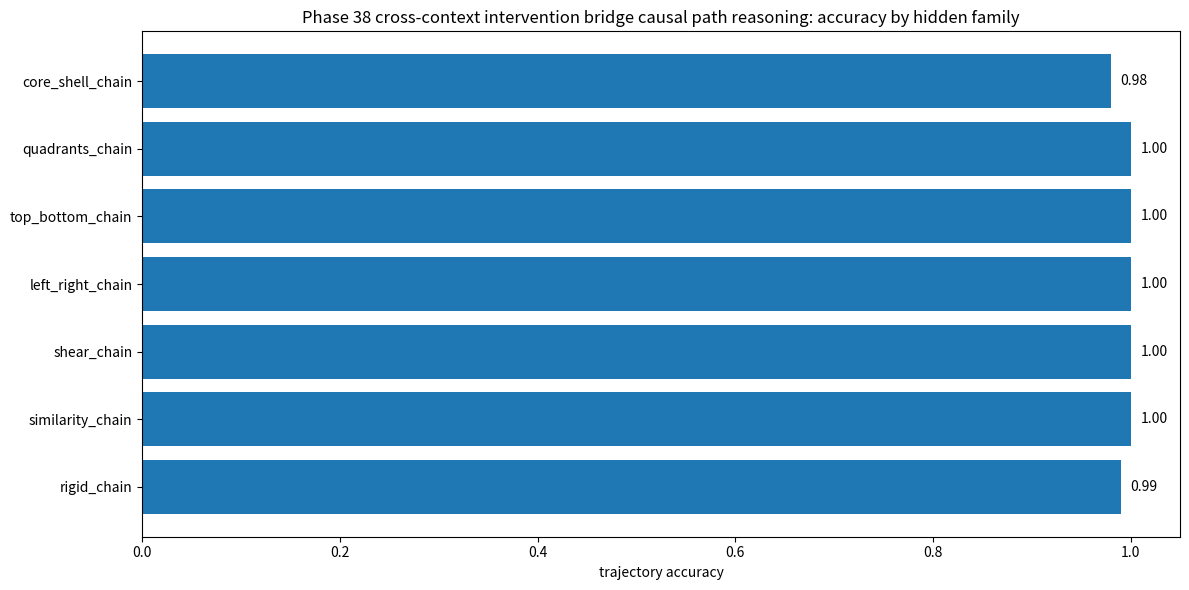
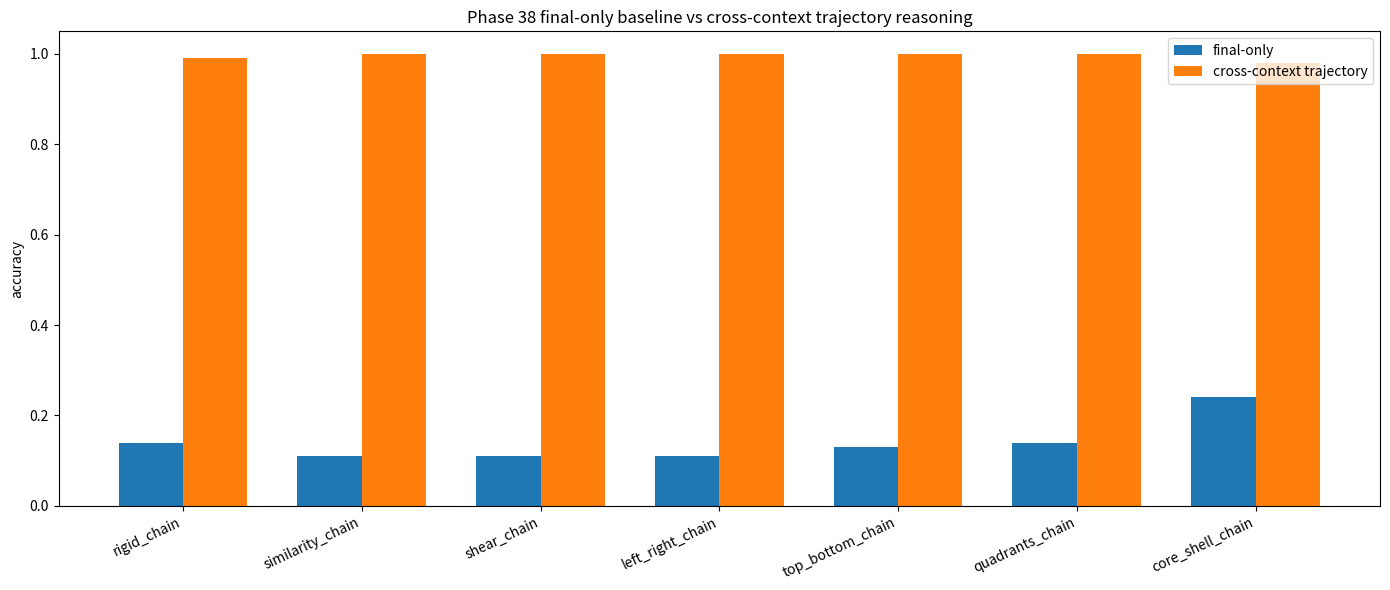
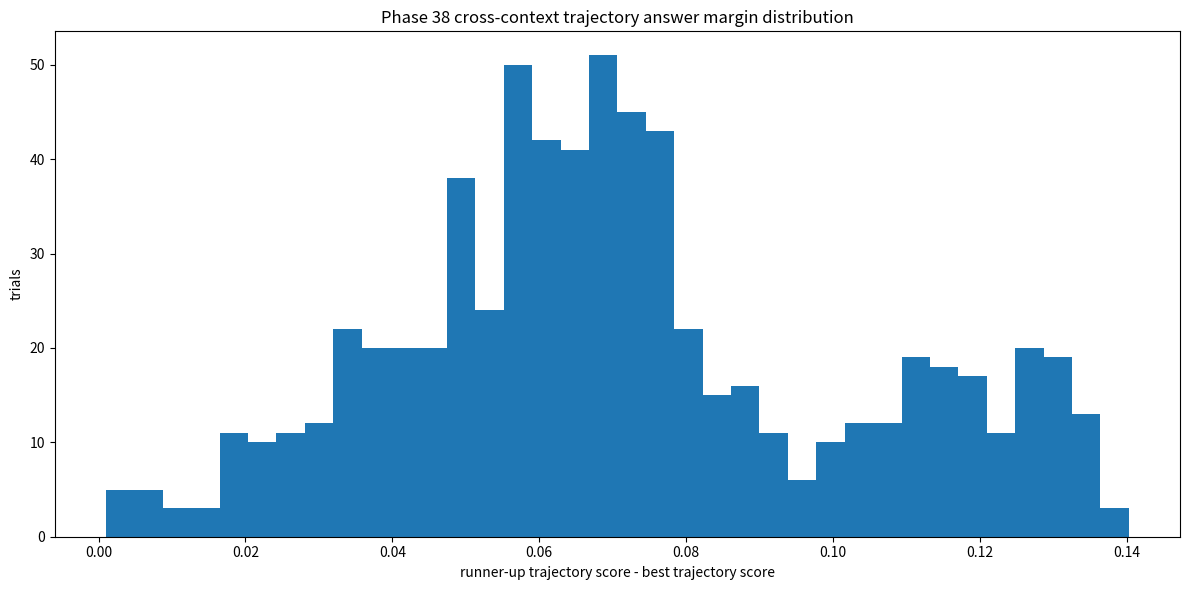
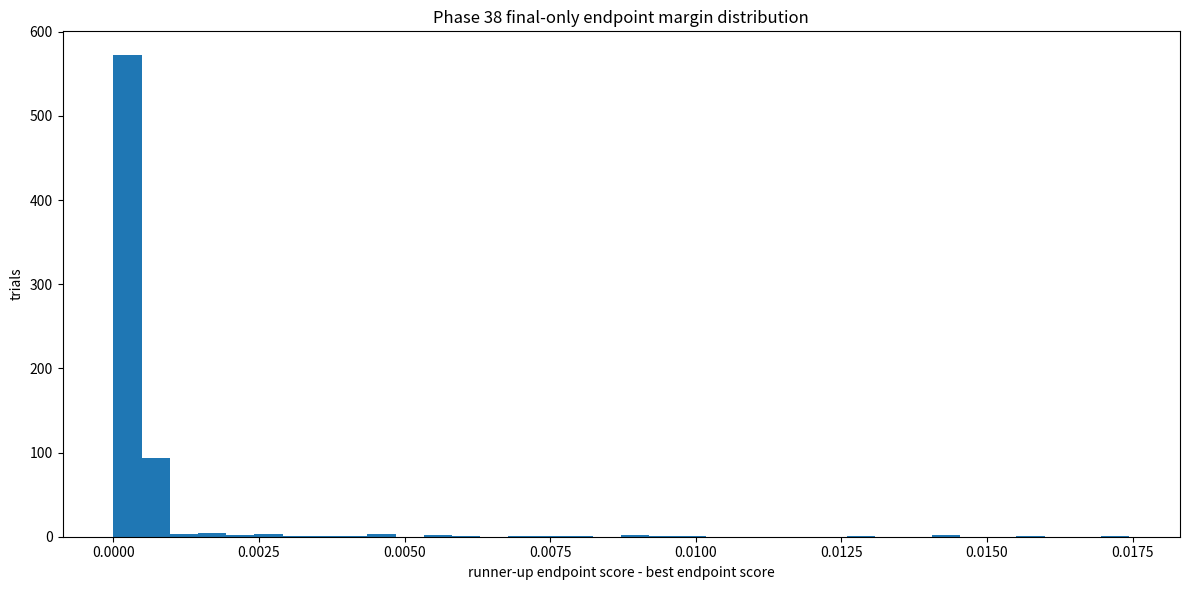
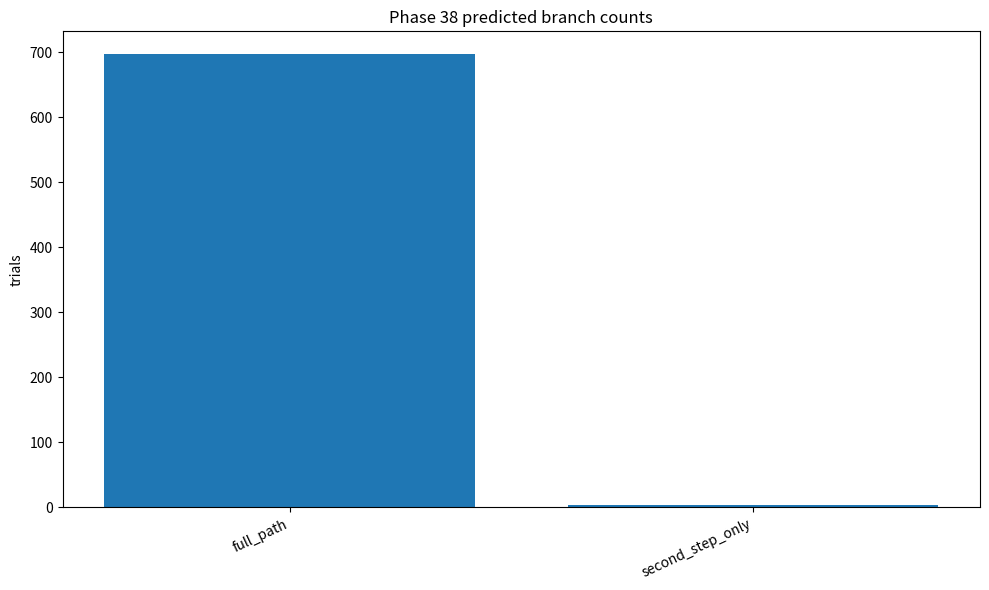
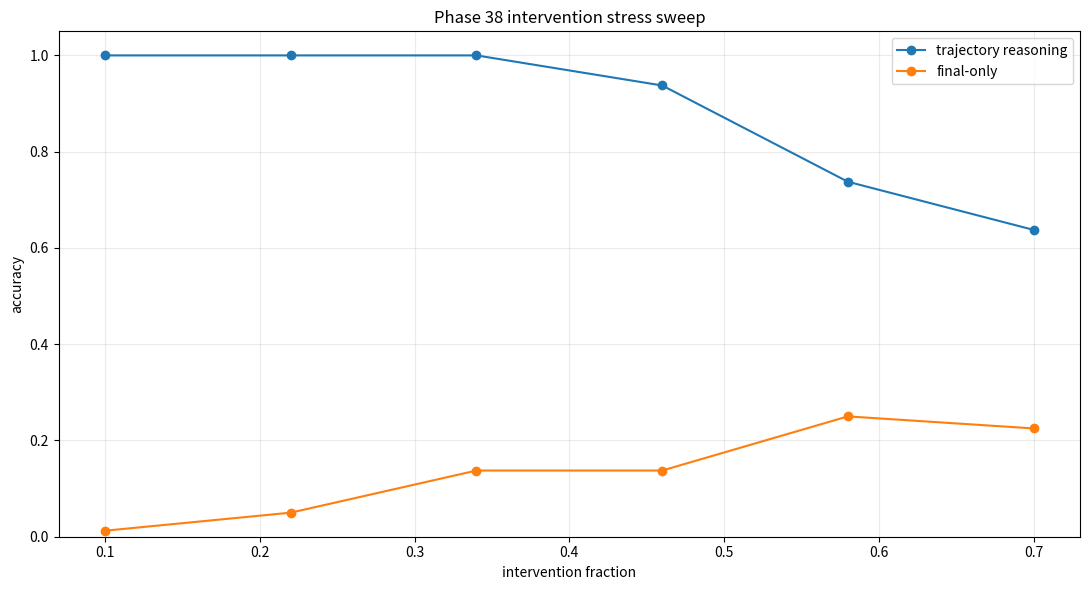
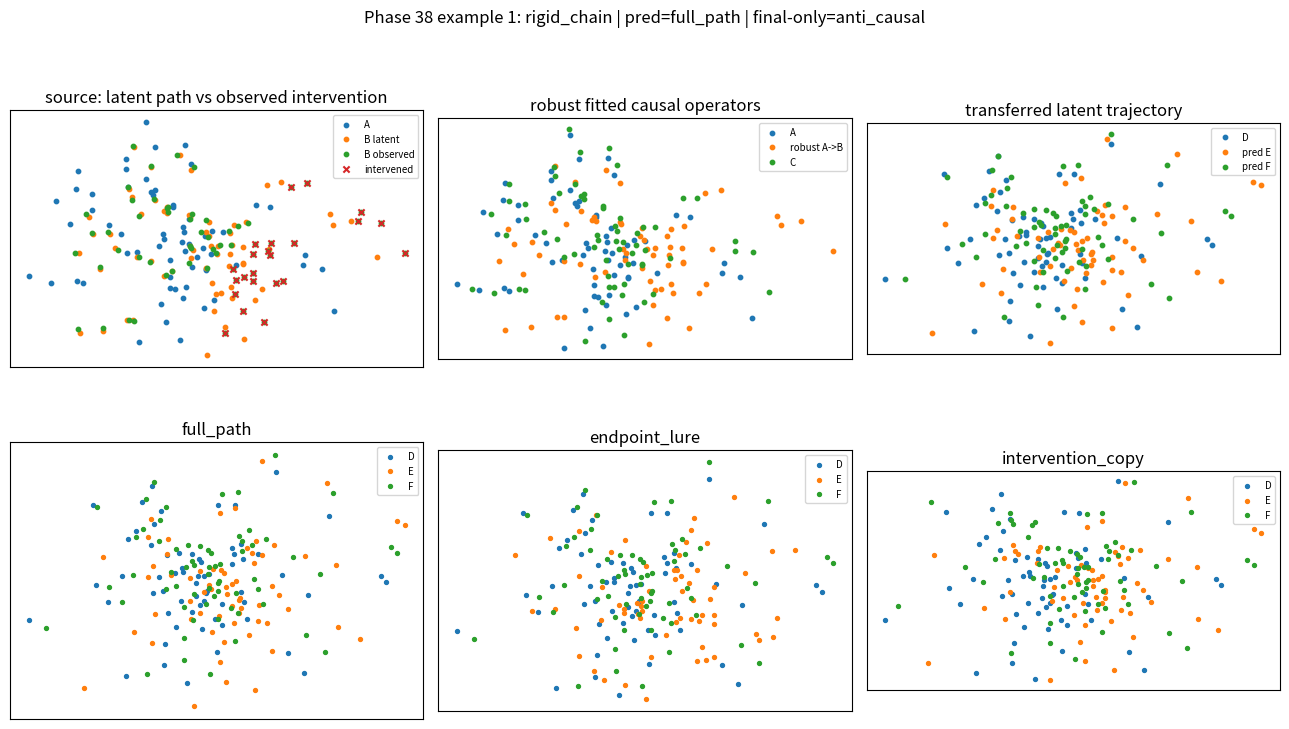
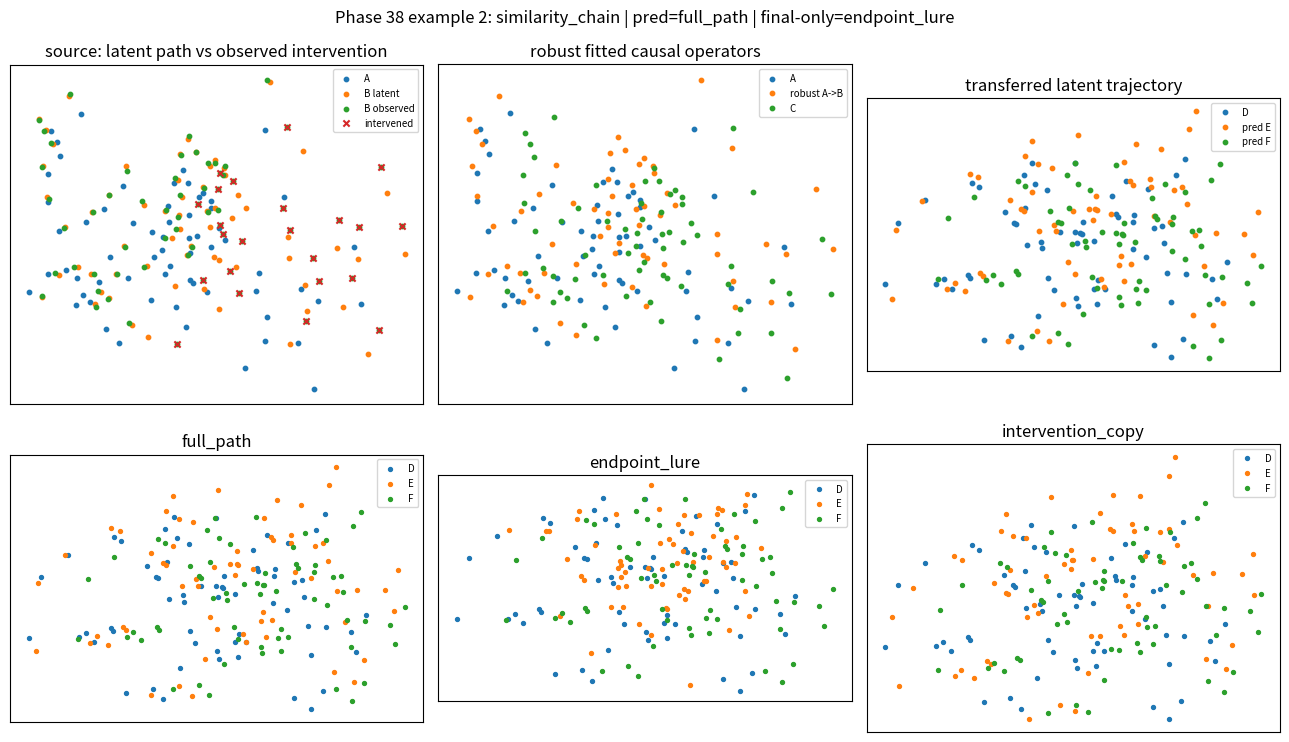
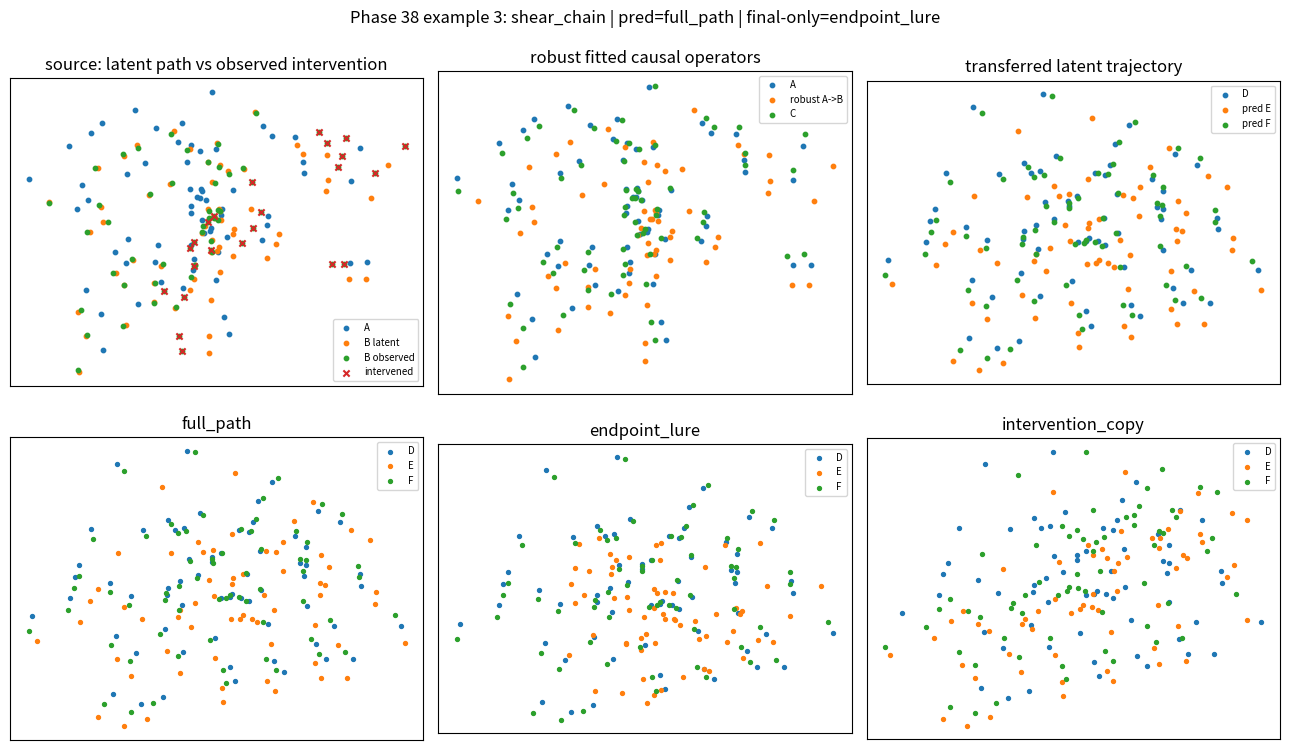
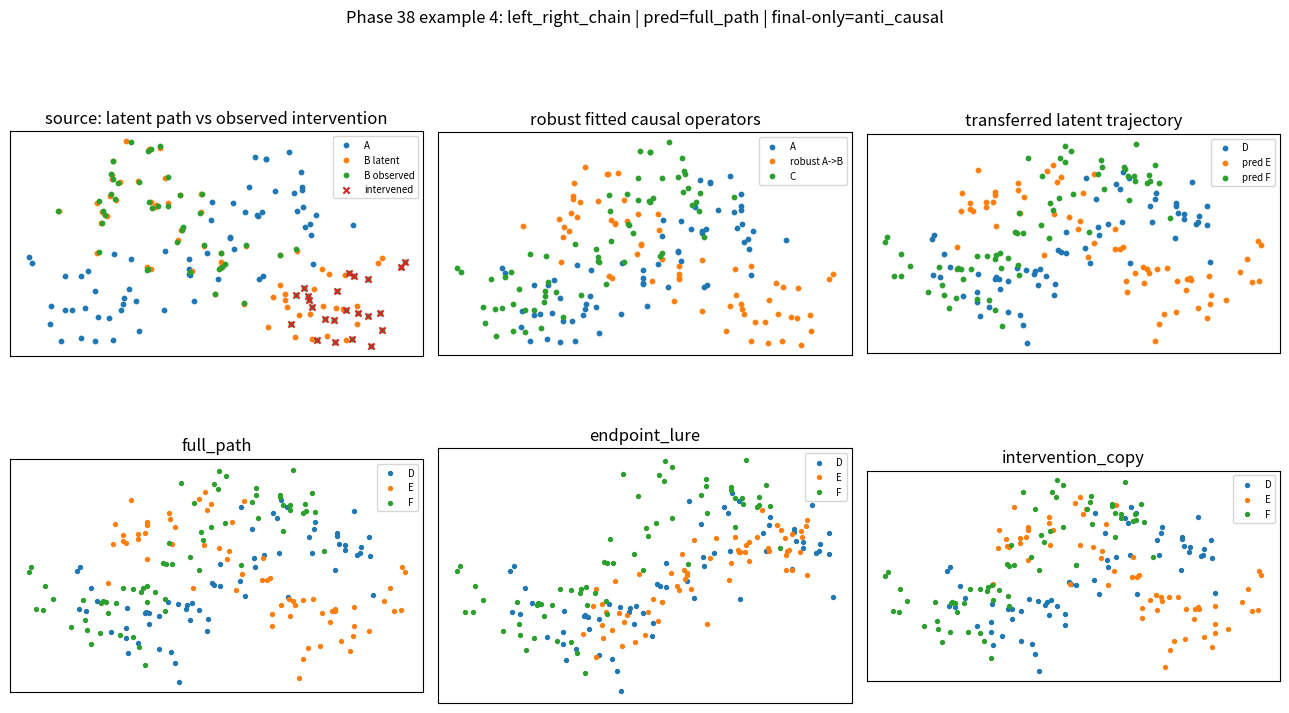
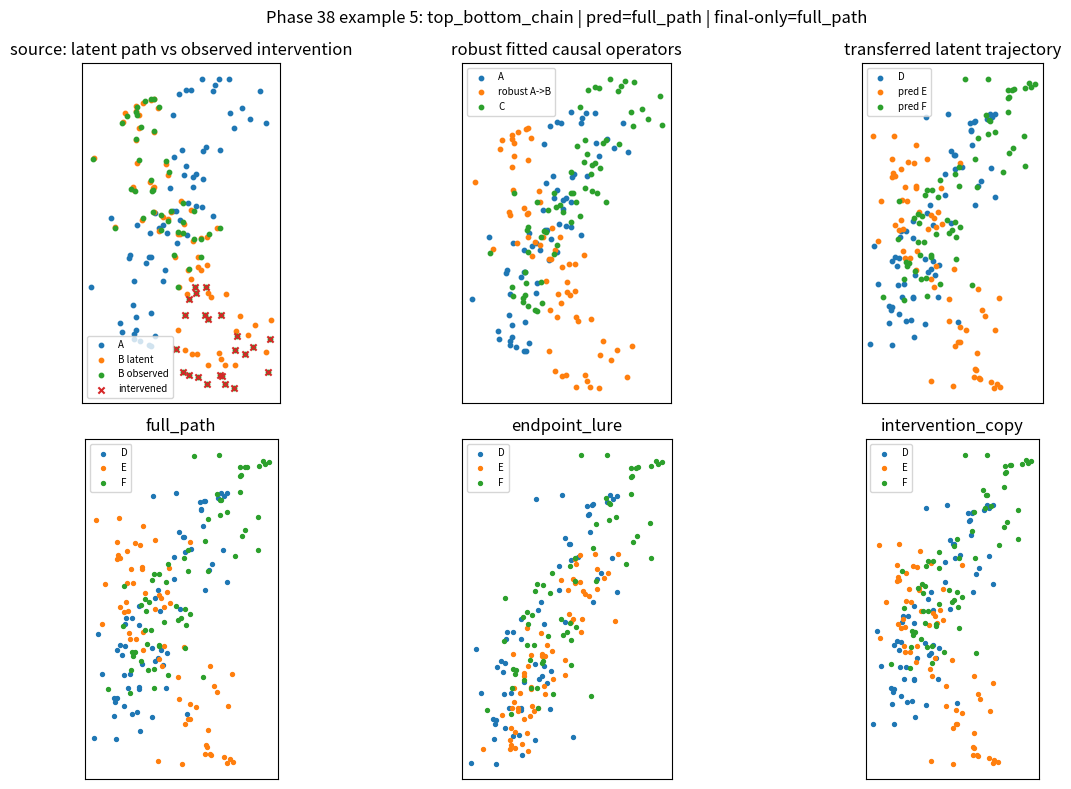
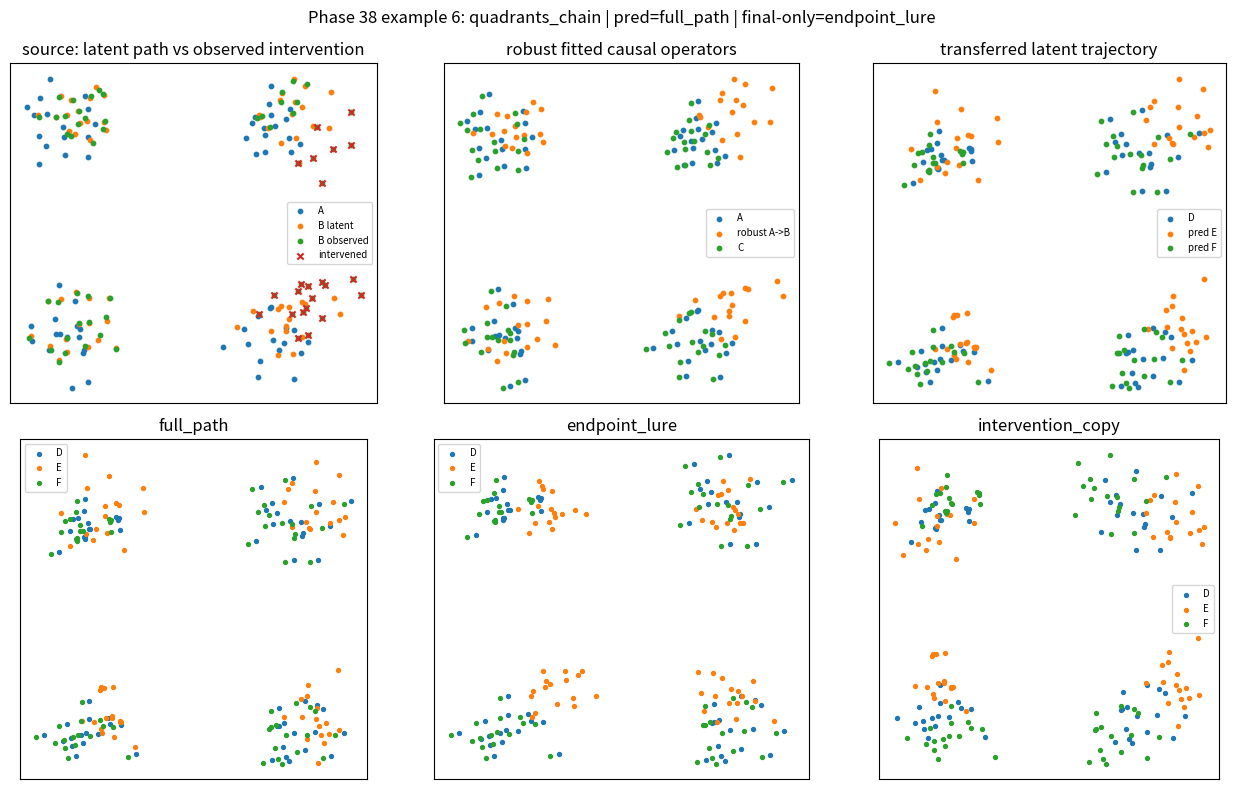

Recreate these plots in Python, in order.
#!/usr/bin/env python3
# -*- coding: utf-8 -*-
r"""
Phase 38: Cross-context intervention bridge reasoner

Reset continuation:
  Phase 34 proved path-only reasoning when endpoints are adversarially ambiguous.
  Phase 35 proved reconstruction under occlusion.
  Phase 36 proved noisy multi-branch causal trajectory disambiguation.

Phase 38 adds cross-context intervention pressure: the observed source path contains an
intervened middle state, and the target branch set contains a second context-shifted
intervention lure. The reasoner must bridge across the source intervention and the target
context shift, preserving the invariant causal path rather than endpoint similarity, copied
intervention artifacts, or context-specific distortions.

Task:
  Observe A -> B_observed -> C, where B_observed = B_latent + partial intervention.
  Reconstruct the invariant latent two-step causal path.
  Given D and several D->E->F candidate branches under a mild context shift, choose the
  branch preserving the latent path, not the nearest endpoint, the copied source
  intervention, or the branch that matches only the target-side context distortion.

Outputs:
  E:\BBIT\outputs_basic32\phase38_cross_context_intervention_bridge_trials.csv
  E:\BBIT\outputs_basic32\phase38_cross_context_intervention_bridge_summary.json
  E:\BBIT\outputs_basic32\phase38_cross_context_intervention_bridge_report.md
  E:\BBIT\outputs_basic32\phase38_context_intervention_sweep.csv
  E:\BBIT\outputs_basic32\phase38_examples\*.png
  plus summary png charts.
"""

from __future__ import annotations

import csv
import json
import math
import os
from dataclasses import dataclass
from pathlib import Path
from typing import Dict, List, Tuple

import numpy as np

import matplotlib
matplotlib.use("Agg")
import matplotlib.pyplot as plt


PHASE = "38"
TITLE = "Cross-context intervention bridge reasoner"
SCRIPT_NAME = "geomlang_phase38_cross_context_intervention_bridge_causal_path_reasoner_basic32_E_drive.py"
ROOT = Path(r"E:\BBIT") if Path(r"E:\BBIT").exists() else Path.cwd()
OUT = ROOT / "outputs_basic32"
EXAMPLE_DIR = OUT / "phase38_examples"

SEED = 37037
TRIALS = 700
N_POINTS = 64
SOURCE_NOISE_SIGMA = 0.010
CANDIDATE_NOISE_SIGMA = 0.0012
INTERVENTION_FRACTION = 0.36
INTERVENTION_MAG = 0.145
TARGET_CONTEXT_MAG = 0.13

FAMILIES = [
    "rigid_chain",
    "similarity_chain",
    "shear_chain",
    "left_right_chain",
    "top_bottom_chain",
    "quadrants_chain",
    "core_shell_chain",
]


@dataclass
class Affine:
    A: np.ndarray  # 2x2
    b: np.ndarray  # 2,

    def __call__(self, pts: np.ndarray) -> np.ndarray:
        return pts @ self.A.T + self.b


def ensure_dirs() -> None:
    OUT.mkdir(parents=True, exist_ok=True)
    EXAMPLE_DIR.mkdir(parents=True, exist_ok=True)


def rot(theta: float) -> np.ndarray:
    c, s = math.cos(theta), math.sin(theta)
    return np.array([[c, -s], [s, c]], dtype=np.float64)


def normalize_points(p: np.ndarray) -> np.ndarray:
    p = p - p.mean(axis=0, keepdims=True)
    scale = np.sqrt((p * p).sum(axis=1)).max()
    if scale < 1e-9:
        scale = 1.0
    return p / scale


def make_cloud(rng: np.random.Generator, family: str, n: int = N_POINTS) -> np.ndarray:
    """Create a stable indexed 2D cloud with enough structure for the family."""
    if family == "quadrants_chain":
        per = n // 4
        centers = np.array([[-0.55, -0.55], [0.55, -0.55], [-0.55, 0.55], [0.55, 0.55]])
        pts = []
        for c in centers:
            pts.append(c + rng.normal(0, 0.105, size=(per, 2)))
        p = np.vstack(pts)
    elif family == "core_shell_chain":
        n_core = n // 3
        n_shell = n - n_core
        core = rng.normal(0, 0.12, size=(n_core, 2))
        ang = rng.uniform(0, 2 * np.pi, size=n_shell)
        rad = rng.normal(0.74, 0.045, size=n_shell)
        shell = np.c_[rad * np.cos(ang), rad * np.sin(ang)]
        p = np.vstack([core, shell])
    elif family in ("left_right_chain", "top_bottom_chain"):
        x = rng.uniform(-0.75, 0.75, size=n)
        y = 0.25 * np.sin(3.1 * x) + rng.normal(0, 0.13, size=n)
        p = np.c_[x, y]
        if family == "top_bottom_chain":
            p = p[:, ::-1]
    else:
        ang = rng.uniform(0, 2 * np.pi, size=n)
        rad = rng.beta(1.7, 2.8, size=n) * 0.95
        p = np.c_[rad * np.cos(ang), 0.72 * rad * np.sin(ang)]
        p += rng.normal(0, 0.035, size=p.shape)
    return normalize_points(p)


def family_affines(rng: np.random.Generator, family: str) -> Tuple[Affine, Affine]:
    """Return the latent causal operators T1 and T2 for A->B and B->C."""
    if family == "rigid_chain":
        t1 = Affine(rot(rng.uniform(0.23, 0.42)), np.array([0.16, -0.05]))
        t2 = Affine(rot(rng.uniform(-0.44, -0.24)), np.array([-0.08, 0.14]))
    elif family == "similarity_chain":
        t1 = Affine(1.10 * rot(rng.uniform(0.15, 0.35)), np.array([0.09, 0.11]))
        t2 = Affine(0.88 * rot(rng.uniform(-0.31, -0.12)), np.array([0.13, -0.07]))
    elif family == "shear_chain":
        t1 = Affine(np.array([[1.00, 0.26], [0.02, 1.00]]), np.array([0.07, -0.11]))
        t2 = Affine(np.array([[1.00, -0.19], [0.05, 1.00]]), np.array([-0.10, 0.10]))
    elif family == "left_right_chain":
        t1 = Affine(np.array([[-1.0, 0.0], [0.0, 1.0]]) @ rot(rng.uniform(-0.10, 0.10)), np.array([0.18, 0.04]))
        t2 = Affine(rot(rng.uniform(0.08, 0.22)) @ np.array([[-1.0, 0.0], [0.0, 1.0]]), np.array([-0.14, 0.13]))
    elif family == "top_bottom_chain":
        t1 = Affine(np.array([[1.0, 0.0], [0.0, -1.0]]) @ rot(rng.uniform(-0.10, 0.10)), np.array([0.03, -0.18]))
        t2 = Affine(rot(rng.uniform(-0.22, -0.08)) @ np.array([[1.0, 0.0], [0.0, -1.0]]), np.array([0.15, 0.11]))
    elif family == "quadrants_chain":
        t1 = Affine(np.array([[0.0, -1.0], [1.0, 0.0]]), np.array([0.09, 0.07]))
        t2 = Affine(np.array([[0.0, 1.0], [-1.0, 0.0]]), np.array([-0.11, 0.08]))
    elif family == "core_shell_chain":
        # Mild radial-ish affine surrogate: expansion then contraction/turn.
        t1 = Affine(np.array([[1.13, 0.08], [-0.03, 1.08]]), np.array([0.04, 0.10]))
        t2 = Affine(np.array([[0.91, -0.10], [0.06, 0.88]]), np.array([0.11, -0.08]))
    else:
        raise ValueError(f"Unknown family: {family}")
    return t1, t2


def add_observation_noise(rng: np.random.Generator, p: np.ndarray, sigma: float) -> np.ndarray:
    return p + rng.normal(0.0, sigma, size=p.shape)


def intervention_vector_field(p: np.ndarray, family: str) -> np.ndarray:
    """External artifact that should be rejected, not copied as the causal path."""
    x, y = p[:, 0], p[:, 1]
    if family == "left_right_chain":
        v = np.c_[0.9 + 0.25 * np.sin(4 * y), 0.15 * np.cos(3 * x)]
    elif family == "top_bottom_chain":
        v = np.c_[0.18 * np.sin(3 * y), -(0.9 + 0.20 * np.cos(4 * x))]
    elif family == "quadrants_chain":
        v = np.c_[np.sign(x + 1e-6), -np.sign(y + 1e-6)]
    elif family == "core_shell_chain":
        r = np.linalg.norm(p, axis=1, keepdims=True) + 1e-6
        v = p / r
    elif family == "shear_chain":
        v = np.c_[y, 0.35 * x]
    elif family == "similarity_chain":
        v = np.c_[-y, x]
    else:
        v = np.c_[0.6 * x + 0.2, -0.5 * y + 0.1]
    n = np.linalg.norm(v, axis=1, keepdims=True) + 1e-9
    return v / n


def apply_intervention(
    rng: np.random.Generator,
    b_latent: np.ndarray,
    family: str,
    frac: float = INTERVENTION_FRACTION,
    mag: float = INTERVENTION_MAG,
) -> Tuple[np.ndarray, np.ndarray]:
    n = len(b_latent)
    k = max(3, int(round(frac * n)))
    # Intervene on one spatially coherent side, not random salt-and-pepper noise.
    projection = b_latent @ np.array([0.73, -0.41])
    cutoff = np.quantile(projection, 1.0 - frac)
    mask = projection >= cutoff
    # make exact count stable
    if mask.sum() != k:
        idx = np.argsort(projection)[-k:]
        mask = np.zeros(n, dtype=bool)
        mask[idx] = True
    v = intervention_vector_field(b_latent, family)
    b_obs = b_latent.copy()
    b_obs[mask] = b_obs[mask] + mag * v[mask]
    b_obs = b_obs + rng.normal(0, SOURCE_NOISE_SIGMA, size=b_obs.shape)
    return b_obs, mask


def fit_affine_lstsq(p: np.ndarray, q: np.ndarray, weights: np.ndarray | None = None) -> Affine:
    x = np.c_[p, np.ones(len(p))]
    if weights is None:
        m, *_ = np.linalg.lstsq(x, q, rcond=None)
    else:
        w = np.sqrt(np.maximum(weights, 1e-9))[:, None]
        m, *_ = np.linalg.lstsq(x * w, q * w, rcond=None)
    A = m[:2, :].T
    b = m[2, :]
    return Affine(A, b)


def robust_fit_affine(p: np.ndarray, q: np.ndarray, keep_frac: float = 0.62, iters: int = 5) -> Tuple[Affine, float]:
    """Trimmed affine fit: treats the intervention-corrupted points as outliers."""
    n = len(p)
    keep_n = max(8, int(round(keep_frac * n)))
    weights = np.ones(n, dtype=np.float64)
    fit = fit_affine_lstsq(p, q, weights)
    for _ in range(iters):
        pred = fit(p)
        err = np.linalg.norm(pred - q, axis=1)
        keep = np.argsort(err)[:keep_n]
        weights = np.full(n, 1e-4, dtype=np.float64)
        weights[keep] = 1.0
        fit = fit_affine_lstsq(p, q, weights)
    residual = float(np.mean(np.sort(np.linalg.norm(fit(p) - q, axis=1))[:keep_n]))
    return fit, residual


def chamfer(a: np.ndarray, b: np.ndarray) -> float:
    # The synthetic point clouds preserve point identity across causal transforms,
    # so the intended metric is fast indexed mean displacement rather than an
    # unordered nearest-neighbor Chamfer.
    return float(np.linalg.norm(a - b, axis=1).mean())


def affine_compose(t2: Affine, t1: Affine) -> Affine:
    return Affine(t2.A @ t1.A, t2.A @ t1.b + t2.b)


def make_candidates(
    rng: np.random.Generator,
    d: np.ndarray,
    e_true: np.ndarray,
    f_true: np.ndarray,
    t1: Affine,
    t2: Affine,
    family: str,
) -> Dict[str, Tuple[np.ndarray, np.ndarray]]:
    noise = lambda p, s=CANDIDATE_NOISE_SIGMA: p + rng.normal(0, s, size=p.shape)
    combo = affine_compose(t2, t1)
    predicted_endpoint = combo(d)

    # Correct: full latent path. Endpoint is slightly observational, not the exact final-only ideal.
    correct = (noise(e_true, 0.0010), noise(f_true, 0.0016))

    # Wrong 1: endpoint lure. Final endpoint is nearly perfect but midpoint is causally wrong.
    wrong_mid = normalize_points(make_cloud(rng, family, len(d))) * 0.82 + e_true.mean(axis=0)
    endpoint_lure = (wrong_mid, predicted_endpoint + rng.normal(0, 0.00018, size=f_true.shape))

    # Wrong 2: copies the observed intervention artifact as if it were causal.
    artifact = INTERVENTION_MAG * 0.92 * intervention_vector_field(e_true, family)
    artifact_branch = (noise(e_true + artifact, 0.0012), noise(t2(e_true + artifact), 0.0015))

    # Wrong 2b: target-side context-shift lure. It is coherent as a branch, but the
    # whole path carries a context artifact that should not be mistaken for the invariant path.
    context_angle = rng.uniform(0.0, 2.0 * math.pi)
    context_vec = TARGET_CONTEXT_MAG * np.array([math.cos(context_angle), math.sin(context_angle)])
    context_shift_lure = (noise(e_true + context_vec, 0.0010), noise(f_true + context_vec, 0.0014))

    # Wrong 3: preserves first step only; second step is rotated/sheared away.
    wrong_t2 = Affine(rot(0.34) @ t2.A, t2.b + np.array([0.028, -0.019]))
    first_step_only = (noise(e_true, 0.0011), noise(wrong_t2(e_true), 0.0013))

    # Wrong 4: preserves second step from a false midpoint.
    delta = np.array([0.055, -0.045])
    false_e = e_true + delta + 0.025 * intervention_vector_field(e_true, family)
    second_step_only = (noise(false_e, 0.0012), noise(t2(false_e), 0.0014))

    # Wrong 5: inverse/anti-causal branch.
    anti = Affine(-0.72 * t1.A, t1.b + np.array([0.02, 0.03]))
    anti_branch = (noise(anti(d), 0.0013), noise(combo(d) + 0.030 * intervention_vector_field(f_true, family), 0.0013))

    return {
        "full_path": correct,
        "endpoint_lure": endpoint_lure,
        "intervention_copy": artifact_branch,
        "context_shift_lure": context_shift_lure,
        "first_step_only": first_step_only,
        "second_step_only": second_step_only,
        "anti_causal": anti_branch,
    }


def trajectory_score(d: np.ndarray, e: np.ndarray, f: np.ndarray, fit1: Affine, fit2: Affine) -> float:
    pred_e = fit1(d)
    pred_f_from_e = fit2(e)
    pred_f_direct = affine_compose(fit2, fit1)(d)
    # Causal path score: midpoint, endpoint-through-midpoint, direct endpoint, and local step coherence.
    return (
        1.20 * chamfer(e, pred_e)
        + 1.00 * chamfer(f, pred_f_from_e)
        + 0.55 * chamfer(f, pred_f_direct)
        + 0.35 * abs(chamfer(e, d) - chamfer(pred_e, d))
    )


def final_only_score(f: np.ndarray, fit1: Affine, fit2: Affine, d: np.ndarray) -> float:
    return chamfer(f, affine_compose(fit2, fit1)(d))


def run_trial(rng: np.random.Generator, trial_id: int, intervention_fraction: float = INTERVENTION_FRACTION) -> Dict[str, object]:
    family = FAMILIES[trial_id % len(FAMILIES)]
    a = make_cloud(rng, family)
    d = make_cloud(rng, family)
    t1, t2 = family_affines(rng, family)
    b_latent = t1(a)
    c = t2(b_latent)
    b_obs, mask = apply_intervention(rng, b_latent, family, frac=intervention_fraction)

    a_obs = add_observation_noise(rng, a, SOURCE_NOISE_SIGMA)
    c_obs = add_observation_noise(rng, c, SOURCE_NOISE_SIGMA)

    # Robustly infer latent causal operators despite the intervened middle state.
    fit1, fit_ab = robust_fit_affine(a_obs, b_obs, keep_frac=max(0.42, 1.0 - intervention_fraction - 0.03))
    fit2, fit_bc = robust_fit_affine(b_obs, c_obs, keep_frac=max(0.42, 1.0 - intervention_fraction - 0.03))

    e_true = t1(d)
    f_true = t2(e_true)
    candidates = make_candidates(rng, d, e_true, f_true, t1, t2, family)

    traj_scores = {name: trajectory_score(d, e, f, fit1, fit2) for name, (e, f) in candidates.items()}
    final_scores = {name: final_only_score(f, fit1, fit2, d) for name, (e, f) in candidates.items()}

    traj_rank = sorted(traj_scores.items(), key=lambda kv: kv[1])
    final_rank = sorted(final_scores.items(), key=lambda kv: kv[1])
    pred = traj_rank[0][0]
    final_pred = final_rank[0][0]

    # Scramble candidate order and verify answer is order-invariant.
    names = list(candidates.keys())
    rng.shuffle(names)
    scrambled_rank = sorted([(n, traj_scores[n]) for n in names], key=lambda kv: kv[1])
    stable = int(scrambled_rank[0][0] == pred)

    return {
        "trial": trial_id,
        "family": family,
        "pred_branch": pred,
        "final_only_pred_branch": final_pred,
        "correct": int(pred == "full_path"),
        "final_only_correct": int(final_pred == "full_path"),
        "stable": stable,
        "fit_ab": fit_ab,
        "fit_bc": fit_bc,
        "intervention_fraction": intervention_fraction,
        "intervened_points": int(mask.sum()),
        "trajectory_margin": float(traj_rank[1][1] - traj_rank[0][1]),
        "final_only_margin": float(final_rank[1][1] - final_rank[0][1]),
        "score_full_path": traj_scores["full_path"],
        "score_endpoint_lure": traj_scores["endpoint_lure"],
        "score_intervention_copy": traj_scores["intervention_copy"],
        "score_context_shift_lure": traj_scores["context_shift_lure"],
        "score_first_step_only": traj_scores["first_step_only"],
        "score_second_step_only": traj_scores["second_step_only"],
        "score_anti_causal": traj_scores["anti_causal"],
        "source_reconstruction_error": float(chamfer(fit1(a), b_latent) + chamfer(fit2(b_latent), c)),
        "transfer_error": float(chamfer(fit1(d), e_true) + chamfer(fit2(e_true), f_true)),
        "_viz": (a, b_latent, b_obs, c, d, candidates, mask, fit1, fit2),
    }


def strip_viz(row: Dict[str, object]) -> Dict[str, object]:
    return {k: v for k, v in row.items() if k != "_viz"}


def aggregate(rows: List[Dict[str, object]]) -> Dict[str, object]:
    clean = [strip_viz(r) for r in rows]
    overall = {
        "phase": PHASE,
        "title": TITLE,
        "pass": False,
        "trials": len(rows),
        "trajectory_accuracy": float(np.mean([r["correct"] for r in clean])),
        "final_only_accuracy": float(np.mean([r["final_only_correct"] for r in clean])),
        "gain": 0.0,
        "scramble_stability": float(np.mean([r["stable"] for r in clean])),
        "mean_fit_ab": float(np.mean([r["fit_ab"] for r in clean])),
        "mean_fit_bc": float(np.mean([r["fit_bc"] for r in clean])),
        "mean_source_reconstruction_error": float(np.mean([r["source_reconstruction_error"] for r in clean])),
        "mean_transfer_error": float(np.mean([r["transfer_error"] for r in clean])),
        "mean_margin": float(np.mean([r["trajectory_margin"] for r in clean])),
        "min_margin": float(np.min([r["trajectory_margin"] for r in clean])),
    }
    overall["gain"] = overall["trajectory_accuracy"] - overall["final_only_accuracy"]

    fams = {}
    for fam in FAMILIES:
        fr = [r for r in clean if r["family"] == fam]
        fams[fam] = {
            "trajectory_accuracy": float(np.mean([r["correct"] for r in fr])),
            "final_only_accuracy": float(np.mean([r["final_only_correct"] for r in fr])),
            "scramble_stability": float(np.mean([r["stable"] for r in fr])),
            "mean_transfer_error": float(np.mean([r["transfer_error"] for r in fr])),
            "mean_source_reconstruction_error": float(np.mean([r["source_reconstruction_error"] for r in fr])),
            "min_margin": float(np.min([r["trajectory_margin"] for r in fr])),
        }
    overall["family_summary"] = fams
    overall["branch_counts"] = {name: int(sum(r["pred_branch"] == name for r in clean)) for name in sorted(set(r["pred_branch"] for r in clean))}

    overall["pass"] = bool(
        overall["trajectory_accuracy"] >= 0.985
        and overall["scramble_stability"] >= 0.985
        and overall["gain"] >= 0.20
        and overall["min_margin"] > 0.001
    )
    return overall


def write_csv(path: Path, rows: List[Dict[str, object]]) -> None:
    clean = [strip_viz(r) for r in rows]
    keys = list(clean[0].keys())
    with path.open("w", newline="", encoding="utf-8") as f:
        w = csv.DictWriter(f, fieldnames=keys)
        w.writeheader()
        w.writerows(clean)


def write_report(path: Path, summary: Dict[str, object]) -> None:
    fam = summary["family_summary"]
    lines = []
    lines.append("# Phase 38: Cross-context intervention bridge reasoner\n")
    lines.append("## Intent\n")
    lines.append("Phase 38 tests whether the system can separate a causal path from an external intervention artifact. The observed middle state is partially corrupted, so a final-point or artifact-copy strategy should fail.\n")
    lines.append("## Overall result\n")
    lines.append(f"- pass: `{summary['pass']}`")
    lines.append(f"- trajectory accuracy: `{summary['trajectory_accuracy']:.4f}`")
    lines.append(f"- final-only accuracy: `{summary['final_only_accuracy']:.4f}`")
    lines.append(f"- gain: `{summary['gain']:.4f}`")
    lines.append(f"- scramble stability: `{summary['scramble_stability']:.4f}`")
    lines.append(f"- mean source reconstruction error: `{summary['mean_source_reconstruction_error']:.6f}`")
    lines.append(f"- mean transfer error: `{summary['mean_transfer_error']:.6f}`")
    lines.append(f"- mean trajectory margin: `{summary['mean_margin']:.6f}`")
    lines.append(f"- minimum trajectory margin: `{summary['min_margin']:.6f}`\n")
    lines.append("## Family summary\n")
    lines.append("| family | traj acc | final acc | stable | transfer err | recon err | min margin |")
    lines.append("|---|---:|---:|---:|---:|---:|---:|")
    for k, v in fam.items():
        lines.append(
            f"| {k} | {v['trajectory_accuracy']:.3f} | {v['final_only_accuracy']:.3f} | {v['scramble_stability']:.3f} | "
            f"{v['mean_transfer_error']:.6f} | {v['mean_source_reconstruction_error']:.6f} | {v['min_margin']:.6f} |"
        )
    lines.append("\n## Interpretation\n")
    lines.append("If this phase passes, the reasoner is no longer merely ignoring a single intervention. It can bridge across an intervened source observation and a target-side context artifact. The correct answer is the branch that preserves the hidden causal path, while distractors preserve endpoint closeness, copied intervention structure, context-shift coherence, partial steps, or anti-causal inversion.\n")
    path.write_text("\n".join(lines), encoding="utf-8")


def plot_accuracy(summary: Dict[str, object]) -> None:
    fam = summary["family_summary"]
    labels = list(fam.keys())
    vals = [fam[k]["trajectory_accuracy"] for k in labels]
    fig, ax = plt.subplots(figsize=(12, 6))
    y = np.arange(len(labels))
    ax.barh(y, vals)
    ax.set_yticks(y)
    ax.set_yticklabels(labels)
    ax.set_xlim(0, 1.05)
    ax.set_xlabel("trajectory accuracy")
    ax.set_title("Phase 38 cross-context intervention bridge causal path reasoning: accuracy by hidden family")
    for yi, v in zip(y, vals):
        ax.text(v + 0.01, yi, f"{v:.2f}", va="center")
    fig.tight_layout()
    fig.savefig(OUT / "phase38_cross_context_intervention_bridge_accuracy.png", dpi=150)
    plt.close(fig)


def plot_baseline_gap(summary: Dict[str, object]) -> None:
    fam = summary["family_summary"]
    labels = list(fam.keys())
    traj = [fam[k]["trajectory_accuracy"] for k in labels]
    final = [fam[k]["final_only_accuracy"] for k in labels]
    x = np.arange(len(labels))
    width = 0.36
    fig, ax = plt.subplots(figsize=(14, 6))
    ax.bar(x - width / 2, final, width, label="final-only")
    ax.bar(x + width / 2, traj, width, label="cross-context trajectory")
    ax.set_xticks(x)
    ax.set_xticklabels(labels, rotation=25, ha="right")
    ax.set_ylim(0, 1.05)
    ax.set_ylabel("accuracy")
    ax.set_title("Phase 38 final-only baseline vs cross-context trajectory reasoning")
    ax.legend()
    fig.tight_layout()
    fig.savefig(OUT / "phase38_cross_context_intervention_bridge_baseline_gap.png", dpi=150)
    plt.close(fig)


def plot_margins(rows: List[Dict[str, object]]) -> None:
    fig, ax = plt.subplots(figsize=(12, 6))
    ax.hist([r["trajectory_margin"] for r in rows], bins=36)
    ax.set_title("Phase 38 cross-context trajectory answer margin distribution")
    ax.set_xlabel("runner-up trajectory score - best trajectory score")
    ax.set_ylabel("trials")
    fig.tight_layout()
    fig.savefig(OUT / "phase38_cross_context_intervention_bridge_margin_distribution.png", dpi=150)
    plt.close(fig)

    fig, ax = plt.subplots(figsize=(12, 6))
    ax.hist([r["final_only_margin"] for r in rows], bins=36)
    ax.set_title("Phase 38 final-only endpoint margin distribution")
    ax.set_xlabel("runner-up endpoint score - best endpoint score")
    ax.set_ylabel("trials")
    fig.tight_layout()
    fig.savefig(OUT / "phase38_cross_context_intervention_bridge_final_only_margin_distribution.png", dpi=150)
    plt.close(fig)


def plot_branch_counts(summary: Dict[str, object]) -> None:
    counts = summary["branch_counts"]
    labels = list(counts.keys())
    vals = [counts[k] for k in labels]
    fig, ax = plt.subplots(figsize=(10, 6))
    ax.bar(labels, vals)
    ax.set_title("Phase 38 predicted branch counts")
    ax.set_ylabel("trials")
    ax.set_xticks(np.arange(len(labels)))
    ax.set_xticklabels(labels, rotation=25, ha="right")
    fig.tight_layout()
    fig.savefig(OUT / "phase38_cross_context_intervention_bridge_branch_counts.png", dpi=150)
    plt.close(fig)


def intervention_sweep() -> List[Dict[str, float]]:
    rows = []
    for frac in [0.10, 0.22, 0.34, 0.46, 0.58, 0.70]:
        rng = np.random.default_rng(SEED + int(frac * 1000))
        trial_rows = [run_trial(rng, i, intervention_fraction=frac) for i in range(80)]
        rows.append({
            "intervention_fraction": frac,
            "trajectory_accuracy": float(np.mean([r["correct"] for r in trial_rows])),
            "final_only_accuracy": float(np.mean([r["final_only_correct"] for r in trial_rows])),
            "mean_margin": float(np.mean([r["trajectory_margin"] for r in trial_rows])),
        })
    with (OUT / "phase38_context_intervention_sweep.csv").open("w", newline="", encoding="utf-8") as f:
        w = csv.DictWriter(f, fieldnames=list(rows[0].keys()))
        w.writeheader()
        w.writerows(rows)
    fig, ax = plt.subplots(figsize=(11, 6))
    ax.plot([r["intervention_fraction"] for r in rows], [r["trajectory_accuracy"] for r in rows], marker="o", label="trajectory reasoning")
    ax.plot([r["intervention_fraction"] for r in rows], [r["final_only_accuracy"] for r in rows], marker="o", label="final-only")
    ax.set_ylim(0, 1.05)
    ax.set_xlabel("intervention fraction")
    ax.set_ylabel("accuracy")
    ax.set_title("Phase 38 intervention stress sweep")
    ax.grid(True, alpha=0.25)
    ax.legend()
    fig.tight_layout()
    fig.savefig(OUT / "phase38_cross_context_intervention_bridge_intervention_sweep.png", dpi=150)
    plt.close(fig)
    return rows


def plot_example(row: Dict[str, object], idx: int) -> None:
    a, b_latent, b_obs, c, d, candidates, mask, fit1, fit2 = row["_viz"]
    pred_e = fit1(d)
    pred_f = fit2(pred_e)
    fig, axes = plt.subplots(2, 3, figsize=(13, 8))
    ax = axes[0, 0]
    ax.scatter(a[:, 0], a[:, 1], s=10, label="A")
    ax.scatter(b_latent[:, 0], b_latent[:, 1], s=10, label="B latent")
    ax.scatter(b_obs[:, 0], b_obs[:, 1], s=10, label="B observed")
    ax.scatter(b_obs[mask, 0], b_obs[mask, 1], s=20, marker="x", label="intervened")
    ax.set_title("source: latent path vs observed intervention")
    ax.legend(fontsize=7)

    ax = axes[0, 1]
    ax.scatter(a[:, 0], a[:, 1], s=10, label="A")
    ax.scatter(fit1(a)[:, 0], fit1(a)[:, 1], s=10, label="robust A->B")
    ax.scatter(c[:, 0], c[:, 1], s=10, label="C")
    ax.set_title("robust fitted causal operators")
    ax.legend(fontsize=7)

    ax = axes[0, 2]
    ax.scatter(d[:, 0], d[:, 1], s=10, label="D")
    ax.scatter(pred_e[:, 0], pred_e[:, 1], s=10, label="pred E")
    ax.scatter(pred_f[:, 0], pred_f[:, 1], s=10, label="pred F")
    ax.set_title("transferred latent trajectory")
    ax.legend(fontsize=7)

    for ax, name in zip(axes[1], ["full_path", "endpoint_lure", "intervention_copy"]):
        e, f = candidates[name]
        ax.scatter(d[:, 0], d[:, 1], s=8, label="D")
        ax.scatter(e[:, 0], e[:, 1], s=8, label="E")
        ax.scatter(f[:, 0], f[:, 1], s=8, label="F")
        ax.set_title(name)
        ax.legend(fontsize=7)
    for ax in axes.ravel():
        ax.set_aspect("equal", adjustable="box")
        ax.set_xticks([])
        ax.set_yticks([])
    fig.suptitle(f"Phase 38 example {idx}: {row['family']} | pred={row['pred_branch']} | final-only={row['final_only_pred_branch']}")
    fig.tight_layout()
    fig.savefig(EXAMPLE_DIR / f"phase37_example_{idx:02d}_{row['family']}.png", dpi=150)
    plt.close(fig)


def main() -> None:
    ensure_dirs()
    rng = np.random.default_rng(SEED)

    print(f"[{PHASE}] {TITLE}")
    print(f"[{PHASE}] root: {ROOT}")
    print(f"[{PHASE}] outputs: {OUT}")
    print(f"[{PHASE}] reset continued: from cross-context intervention bridge reconstruction to cross-context causal bridge reasoning")
    print(f"[{PHASE}] task: infer latent A->B->C across source intervention and target context lures; reject artifact/final-only/context-copy branches")

    rows = [run_trial(rng, i) for i in range(TRIALS)]
    summary = aggregate(rows)

    write_csv(OUT / "phase38_cross_context_intervention_bridge_trials.csv", rows)
    (OUT / "phase38_cross_context_intervention_bridge_summary.json").write_text(json.dumps(summary, indent=2), encoding="utf-8")
    write_report(OUT / "phase38_cross_context_intervention_bridge_report.md", summary)

    plot_accuracy(summary)
    plot_baseline_gap(summary)
    plot_margins(rows)
    plot_branch_counts(summary)
    intervention_sweep()

    # A few concrete visual examples.
    for idx, row in enumerate(rows[:6], start=1):
        plot_example(row, idx)

    print(f"[{PHASE}] PHASE38_CROSS_CONTEXT_INTERVENTION_BRIDGE_REASONING_PASS={summary['pass']}")
    print(
        f"[{PHASE}] trajectory_accuracy={summary['trajectory_accuracy']:.4f} "
        f"final_only_accuracy={summary['final_only_accuracy']:.4f} "
        f"gain={summary['gain']:.4f} scramble_stability={summary['scramble_stability']:.4f} trials={summary['trials']}"
    )
    print(
        f"[{PHASE}] mean_fit_ab={summary['mean_fit_ab']:.6f} mean_fit_bc={summary['mean_fit_bc']:.6f} "
        f"mean_source_reconstruction_error={summary['mean_source_reconstruction_error']:.6f} "
        f"mean_transfer_error={summary['mean_transfer_error']:.6f} mean_margin={summary['mean_margin']:.6f}"
    )
    print(f"[{PHASE}] family summary:")
    for fam, v in summary["family_summary"].items():
        print(
            f"  - {fam:<18} traj_acc={v['trajectory_accuracy']:.3f} "
            f"final_acc={v['final_only_accuracy']:.3f} stable={v['scramble_stability']:.3f} "
            f"transfer_err={v['mean_transfer_error']:.6f} recon_err={v['mean_source_reconstruction_error']:.6f} "
            f"min_margin={v['min_margin']:.6f}"
        )
    print(f"[{PHASE}] wrote trials: {OUT / 'phase38_cross_context_intervention_bridge_trials.csv'}")
    print(f"[{PHASE}] wrote summary: {OUT / 'phase38_cross_context_intervention_bridge_summary.json'}")
    print(f"[{PHASE}] wrote report: {OUT / 'phase38_cross_context_intervention_bridge_report.md'}")
    print(f"[{PHASE}] wrote intervention sweep: {OUT / 'phase38_context_intervention_sweep.csv'}")
    print(f"[{PHASE}] wrote example png dir: {EXAMPLE_DIR}")
    print(f"[{PHASE}] wrote outputs to: {OUT}")


if __name__ == "__main__":
    main()
